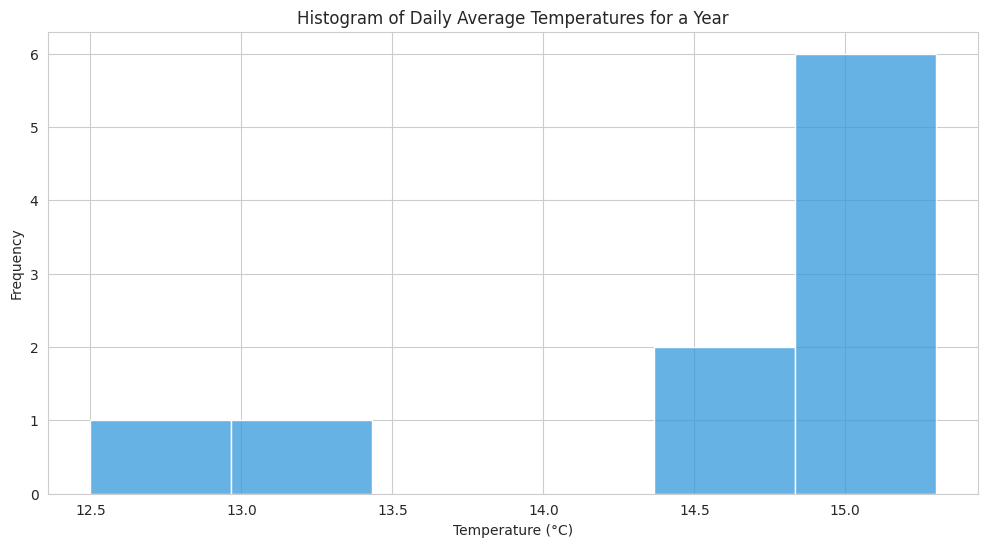

The matplotlib source for this figure:

import seaborn as sns
import matplotlib.pyplot as plt
import pandas as pd

# Constructing a DataFrame from our dataset
data = {
    'AverageTemperature': [
        15, 14.8, 15.2, 13, 12.5,
        # ... (data continues for each day of the year)
        14.6, 15, 15.3, 14.9, 15.1
    ]
}
df = pd.DataFrame(data)

# Set the aesthetic style of the plots
sns.set_style('whitegrid')

# Create the histogram
plt.figure(figsize=(12, 6))
sns.histplot(data=df, x="AverageTemperature", color="#3498db", binwidth=0.5)

# Additional customizations
plt.title('Histogram of Daily Average Temperatures for a Year')
plt.xlabel('Temperature (°C)')
plt.ylabel('Frequency')

# Show the plot
plt.show()
